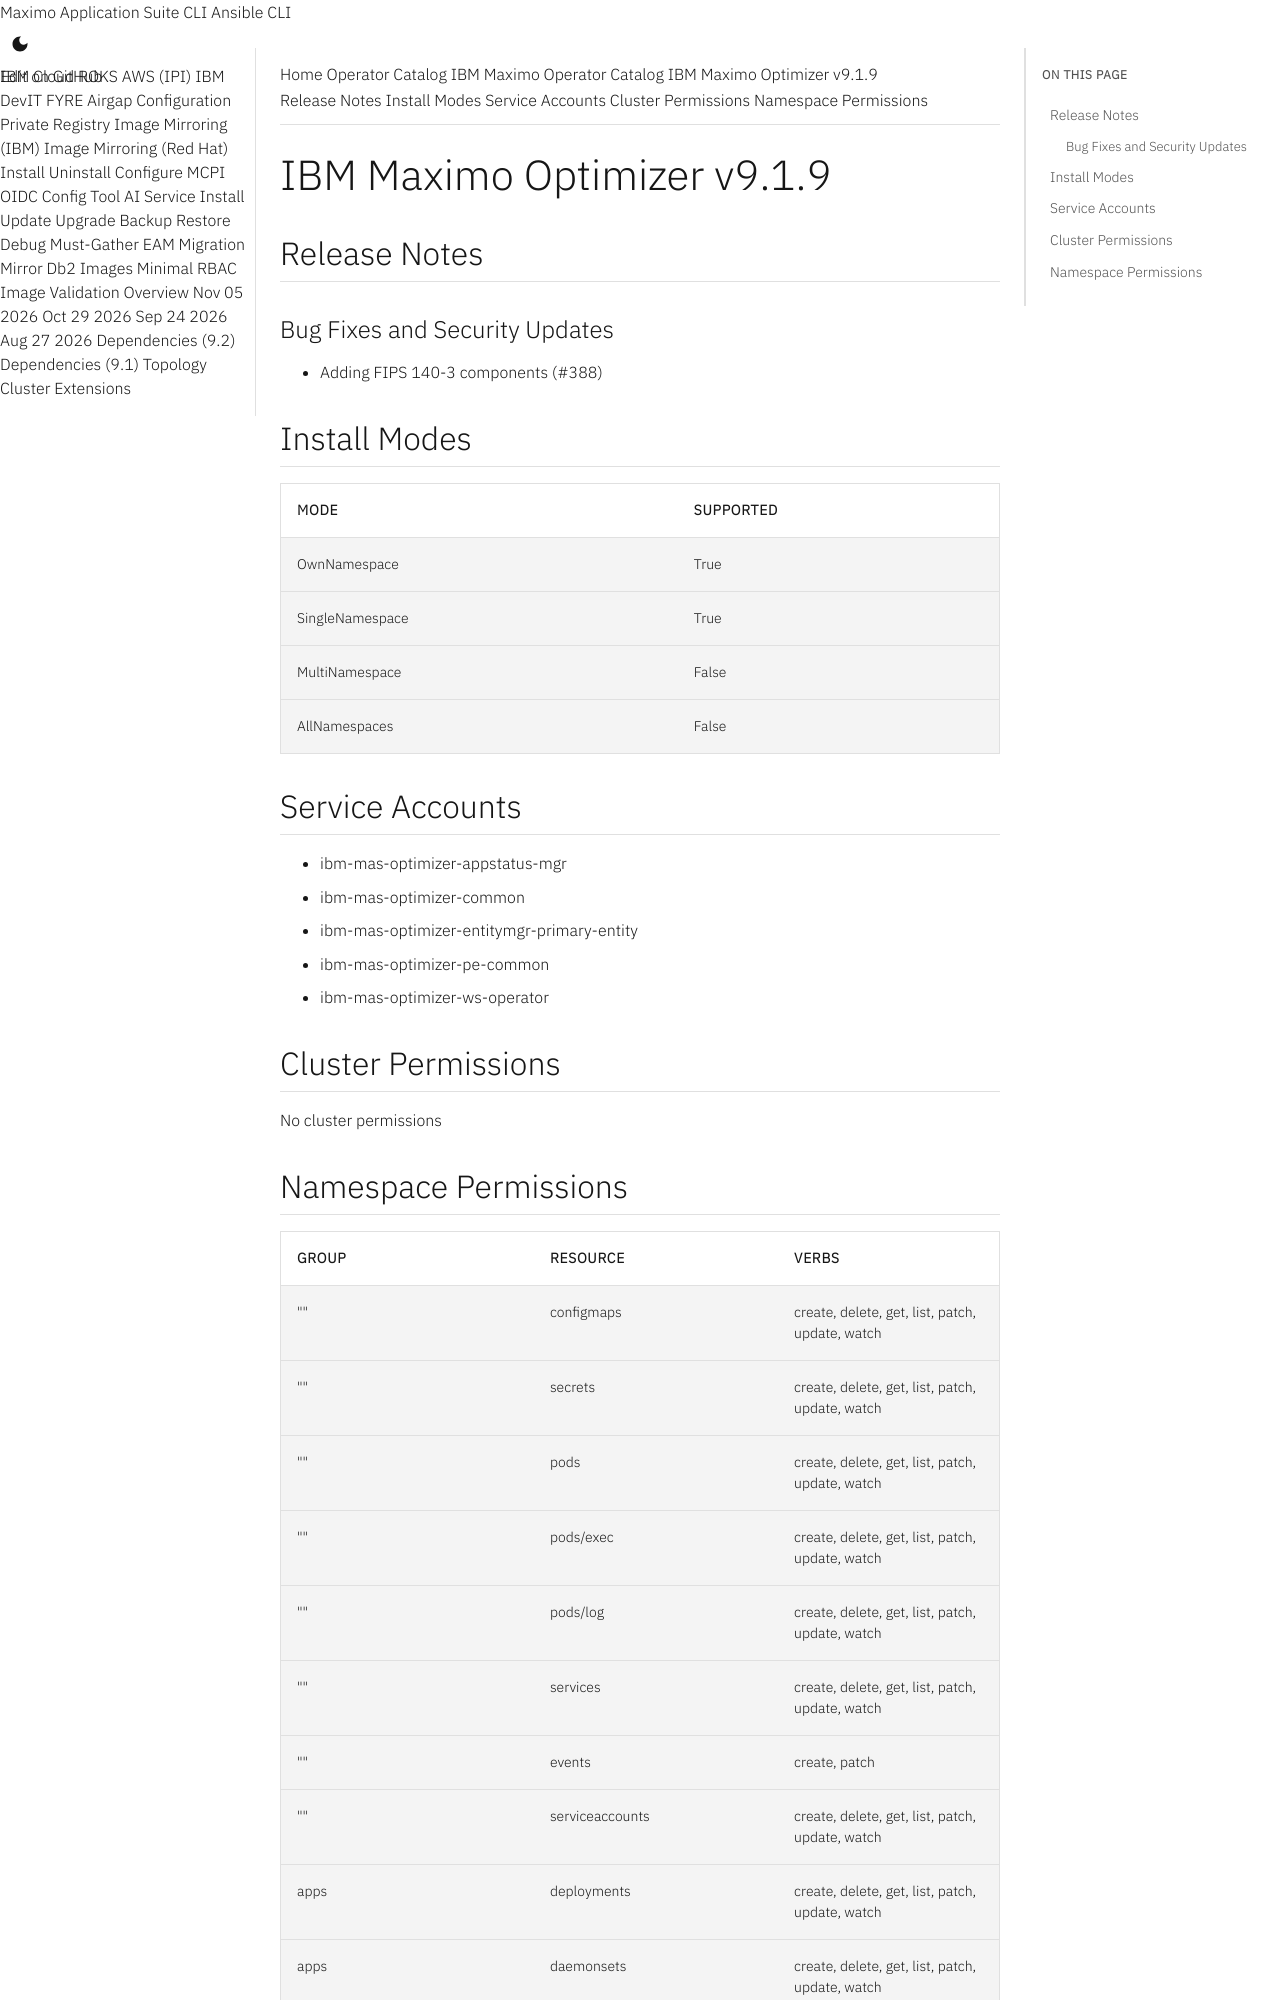

repository: ibm-mas/cli · page: catalogs/packages/ibm-mas-optimizer/9.1.9/index.html · generator: mkdocs

extra_breadcrumb_title_1: Operator Catalog
extra_breadcrumb_title_2: IBM Maximo Operator Catalog
extra_breadcrumb_url_2: ../../../
nav_title: Operator Catalog

IBM Maximo Optimizer v9.1.9
================================================================================

Release Notes
--------------------------------------------------------------------------------
### Bug Fixes and Security Updates
- Adding FIPS 140-3 components (#388)

Install Modes
--------------------------------------------------------------------------------
| Mode                 | Supported |
| :------------------- | :-------- |
| OwnNamespace         | True      |
| SingleNamespace      | True      |
| MultiNamespace       | False     |
| AllNamespaces        | False     |

Service Accounts
--------------------------------------------------------------------------------
- ibm-mas-optimizer-appstatus-mgr
- ibm-mas-optimizer-common
- ibm-mas-optimizer-entitymgr-primary-entity
- ibm-mas-optimizer-pe-common
- ibm-mas-optimizer-ws-operator

Cluster Permissions
--------------------------------------------------------------------------------
No cluster permissions
